Image classification data set "Move-Detection-Cube-2" (felikemath/Rubik-s-Cube-Move-Detection on GitHub). Class labels (2): moving, still.

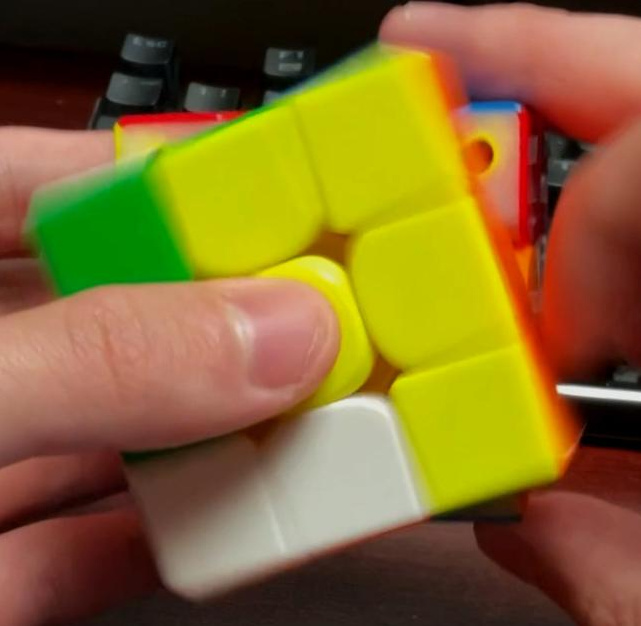
Label: moving

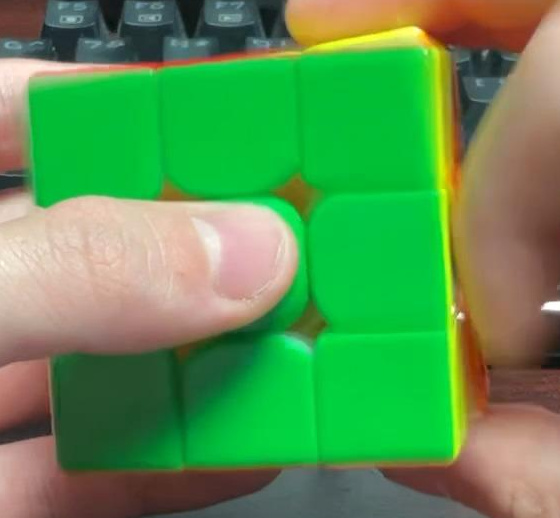
Label: moving

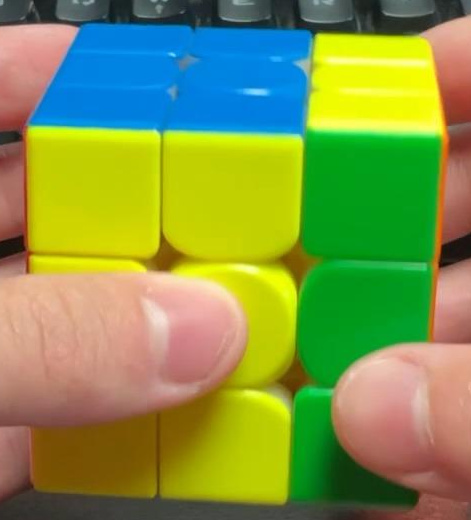
Label: still

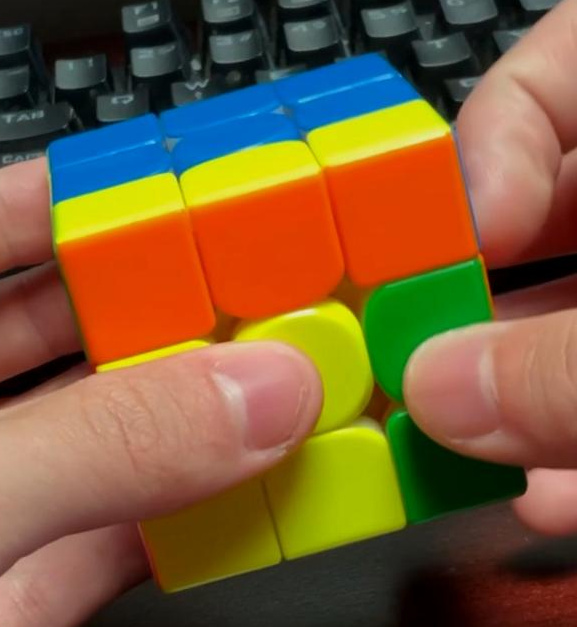
Label: still

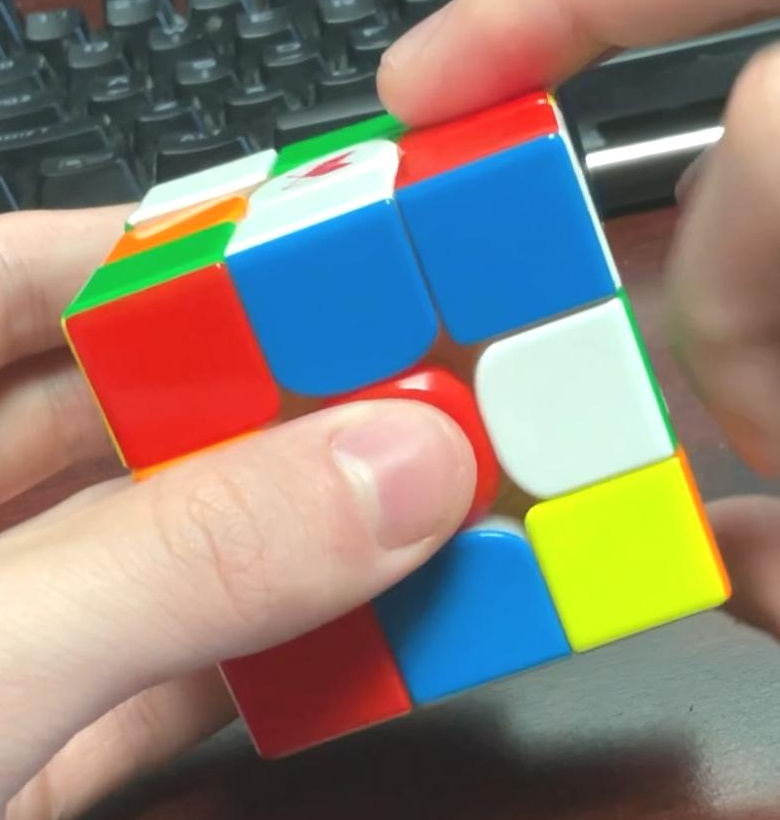
Label: still

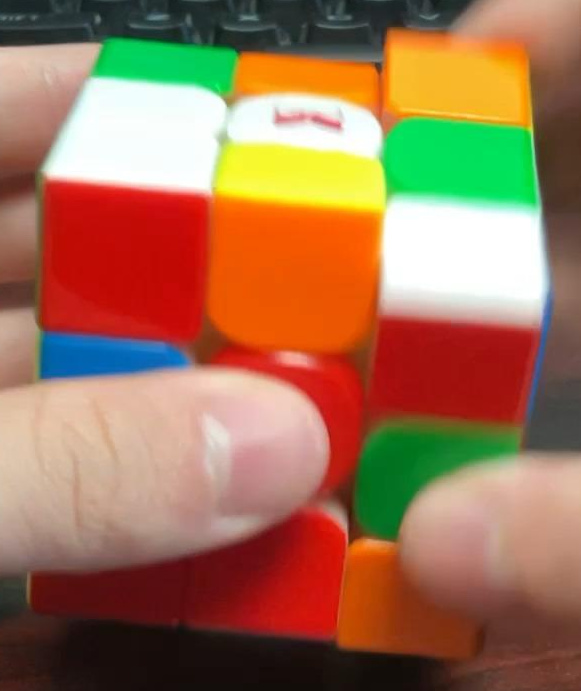
Label: moving
